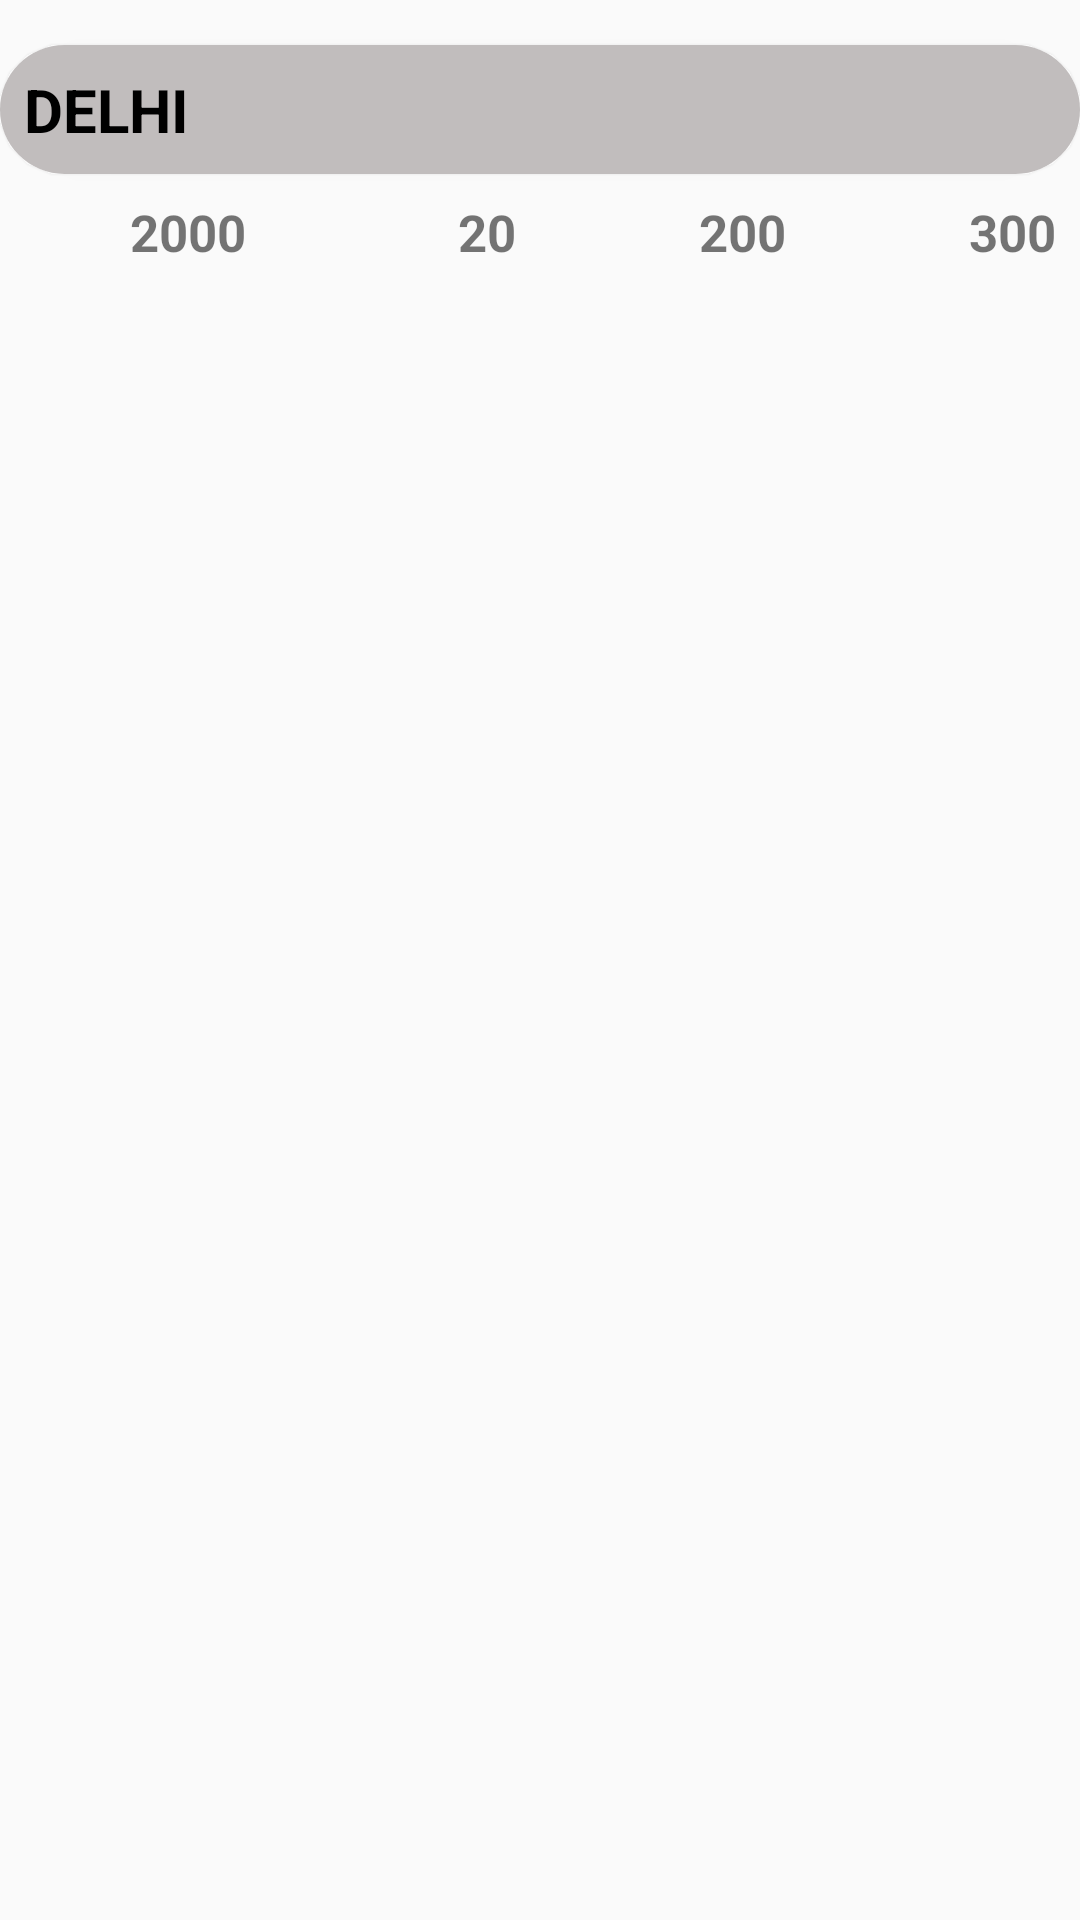

Produce the Android XML layout that renders to this screen, including the resource entries it uses.
<!-- AndroidManifest.xml: application theme Theme.Covid19Tracker -->
<!-- res/layout/singleitemlist.xml -->
<?xml version="1.0" encoding="utf-8"?>
<LinearLayout xmlns:android="http://schemas.android.com/apk/res/android"
    xmlns:app="http://schemas.android.com/apk/res-auto"
    android:layout_width="match_parent"
    android:orientation="vertical"
    android:layout_height="match_parent">

    <androidx.cardview.widget.CardView xmlns:android="http://schemas.android.com/apk/res/android"
        xmlns:app="http://schemas.android.com/apk/res-auto"
        android:layout_width="match_parent"
        android:layout_height="wrap_content"
        android:layout_marginTop="15dp"
        android:elevation="20dp"
        app:cardCornerRadius="30dp">

        <LinearLayout
            android:layout_width="match_parent"
            android:layout_height="wrap_content"
            android:background="#C1BDBD"
            android:orientation="horizontal"
            android:paddingEnd="16dp">

            <TextView
                android:id="@+id/stateTv"
                android:layout_width="match_parent"
                android:layout_height="wrap_content"
                android:padding="8dp"
                android:text="delhi"
                android:textAllCaps="true"
                android:textColor="@android:color/black"
                android:textSize="20sp"
                android:textStyle="bold" />
        </LinearLayout>
    </androidx.cardview.widget.CardView>
    <LinearLayout
        android:layout_width="match_parent"
        android:layout_height="wrap_content">
        <TextView
            android:id="@+id/confirmedTv"
            android:layout_width="0dp"
            android:layout_height="wrap_content"
            android:layout_weight="1"
            android:padding="8dp"
            android:textSize="17sp"
            android:text="2000"
            android:textAlignment="viewEnd"
            android:textAllCaps="true"
            android:textStyle="bold" />

        <TextView
            android:id="@+id/activeTv"
            android:text="20"
            android:layout_width="0dp"
            android:layout_height="wrap_content"
            android:layout_weight="1"
            android:padding="8dp"
            android:textSize="17sp"
            android:textAlignment="viewEnd"
            android:textAllCaps="true"
            android:textStyle="bold" />

        <TextView
            android:id="@+id/recoveredTv"
            android:layout_width="0dp"
            android:layout_height="wrap_content"
            android:layout_weight="1"
            android:padding="8dp"
            android:textSize="17sp"
            android:text="200"
            android:textAlignment="viewEnd"
            android:textAllCaps="true"
            android:textStyle="bold" />

        <TextView
            android:id="@+id/deceasedTv"
            android:layout_width="0dp"
            android:layout_height="wrap_content"
            android:layout_weight="1"
            android:padding="8dp"
            android:text="300"
            android:textSize="17sp"
            android:textAlignment="viewEnd"
            android:textAllCaps="true"
            android:textStyle="bold" />
    </LinearLayout>
</LinearLayout>
<!-- resources referenced by this layout -->
<resources>
  <style name="Theme.Covid19Tracker" parent="Theme.AppCompat.Light.NoActionBar">
          
          <item name="colorPrimary">@color/purple_200</item>
          <item name="colorPrimaryVariant">#454141</item>
          <item name="colorOnPrimary">@color/black</item>
          
          <item name="colorSecondary">@color/teal_200</item>
          <item name="colorSecondaryVariant">@color/teal_200</item>
          <item name="colorOnSecondary">@color/black</item>
          
          <item name="android:statusBarColor" tools:targetApi="l">?attr/colorPrimaryVariant</item>
          
      </style>
  <color name="purple_200">#FFBB86FC</color>
  <color name="black">#FF000000</color>
  <color name="teal_200">#FF03DAC5</color>
</resources>
